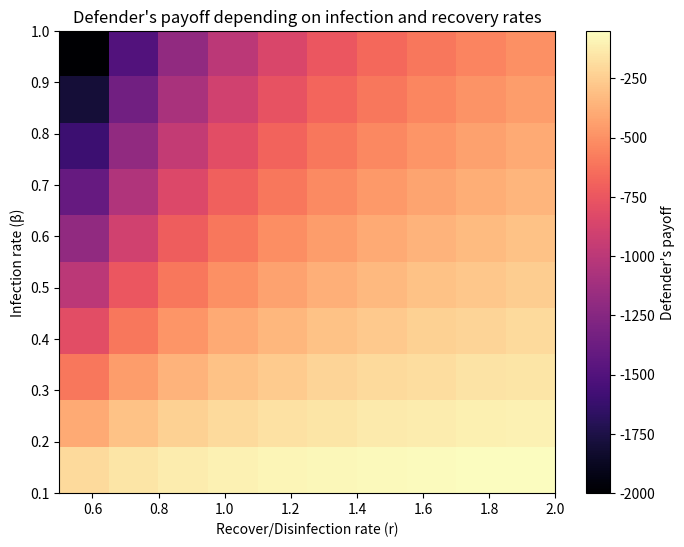

This chart was generated by the following Python code:
import numpy as np
import matplotlib.pyplot as plt

infection_rates = np.linspace(0.1, 1.0, 10)  # β
recover_rates = np.linspace(0.5, 2.0, 10)   # r


def defender_payoff(beta, r, gamma=1, lambd=2):
    return -1000 * beta / r


payoff_matrix = np.array([[defender_payoff(b, r) for r in recover_rates] for b in infection_rates])

plt.figure(figsize=(8,6))
plt.imshow(payoff_matrix, origin='lower', aspect='auto', 
           extent=[recover_rates[0], recover_rates[-1], infection_rates[0], infection_rates[-1]],
           cmap='magma')
plt.colorbar(label="Defender's payoff")
plt.xlabel("Recover/Disinfection rate (r)")
plt.ylabel("Infection rate (β)")
plt.title("Defender's payoff depending on infection and recovery rates")
plt.show()
